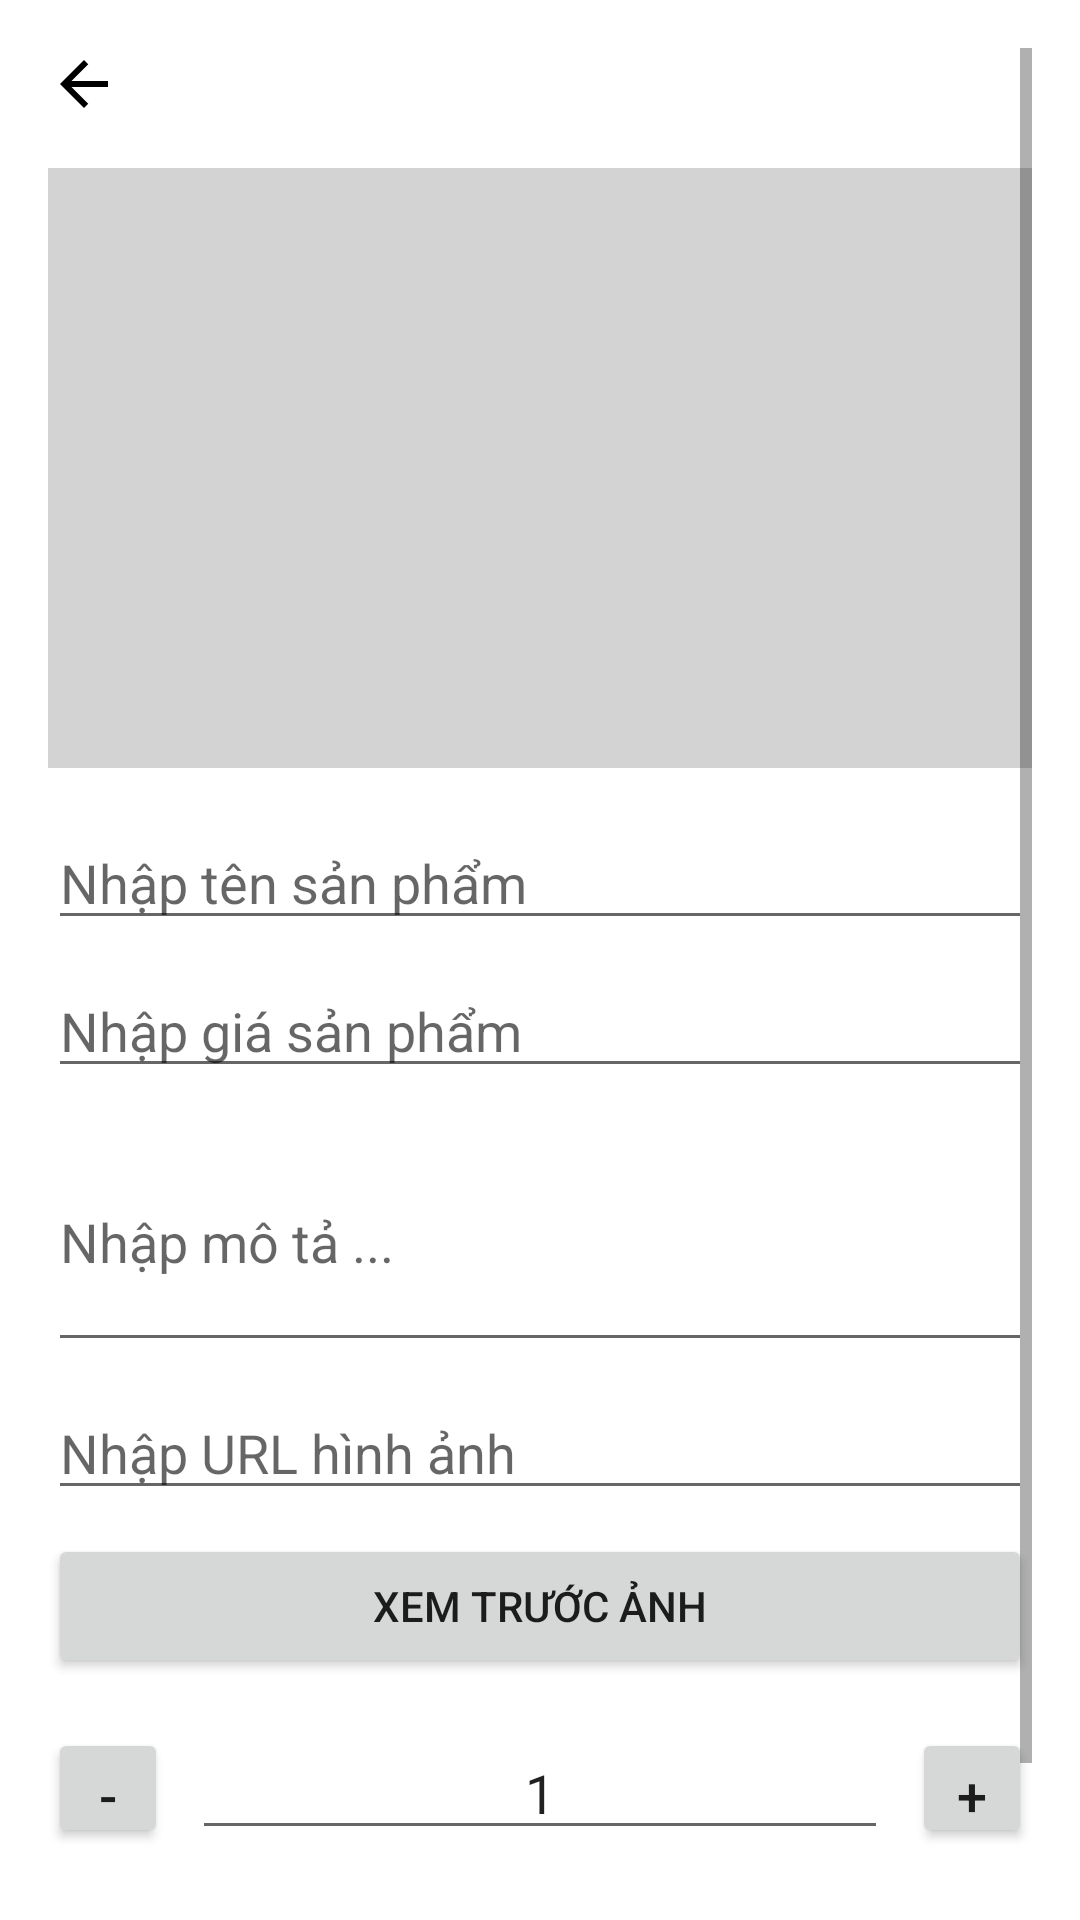

Here is an Android app screen rendered from its layout file. Give the layout XML and the strings, colors and styles it references.
<!-- AndroidManifest.xml: application theme Theme.SmartMart -->
<!-- res/layout/activity_edit_product.xml -->
<ScrollView xmlns:android="http://schemas.android.com/apk/res/android"
    android:layout_width="match_parent"
    android:layout_height="match_parent"
    android:padding="16dp">

    <LinearLayout
        android:layout_width="match_parent"
        android:layout_height="wrap_content"
        android:orientation="vertical">

        
        <ImageView
            android:id="@+id/btn_back"
            android:layout_width="wrap_content"
            android:layout_height="wrap_content"
            android:layout_marginBottom="16dp"
            android:src="@drawable/ic_back"
            android:contentDescription="Back"
            android:layout_gravity="start" />

        
        <ImageView
            android:id="@+id/img_preview"
            android:layout_width="match_parent"
            android:layout_height="200dp"
            android:layout_marginBottom="16dp"
            android:background="#D3D3D3"
            android:scaleType="centerCrop" />

        
        <EditText
            android:id="@+id/edt_product_name"
            android:layout_width="match_parent"
            android:layout_height="wrap_content"
            android:hint="Nhập tên sản phẩm"
            android:inputType="text"
            android:layout_marginBottom="8dp" />

        
        <EditText
            android:id="@+id/edt_product_price"
            android:layout_width="match_parent"
            android:layout_height="wrap_content"
            android:hint="Nhập giá sản phẩm"
            android:inputType="numberDecimal"
            android:layout_marginBottom="8dp" />

        
        <EditText
            android:id="@+id/edt_product_description"
            android:layout_width="match_parent"
            android:layout_height="wrap_content"
            android:hint="Nhập mô tả ..."
            android:inputType="textMultiLine"
            android:minLines="3"
            android:layout_marginBottom="8dp" />

        
        <EditText
            android:id="@+id/edt_image_url"
            android:layout_width="match_parent"
            android:layout_height="wrap_content"
            android:hint="Nhập URL hình ảnh"
            android:inputType="textUri"
            android:layout_marginBottom="8dp" />

        
        <Button
            android:id="@+id/btn_preview_image"
            android:layout_width="match_parent"
            android:layout_height="wrap_content"
            android:text="Xem trước ảnh"
            android:layout_marginBottom="16dp" />

        
        <LinearLayout
            android:layout_width="match_parent"
            android:layout_height="wrap_content"
            android:orientation="horizontal"
            android:gravity="center_vertical"
            android:layout_marginBottom="16dp">

            <Button
                android:id="@+id/btn_decrease_quantity"
                android:layout_width="40dp"
                android:layout_height="40dp"
                android:text="-"
                android:textSize="18sp" />

            <EditText
                android:id="@+id/edt_quantity"
                android:layout_width="0dp"
                android:layout_height="wrap_content"
                android:layout_weight="1"
                android:gravity="center"
                android:inputType="number"
                android:text="1"
                android:layout_marginHorizontal="8dp" />

            <Button
                android:id="@+id/btn_increase_quantity"
                android:layout_width="40dp"
                android:layout_height="40dp"
                android:text="+"
                android:textSize="18sp" />
        </LinearLayout>

        
        <Button
            android:id="@+id/btn_update_product"
            android:layout_width="match_parent"
            android:layout_height="wrap_content"
            android:text="Cập nhật sản phẩm" />
    </LinearLayout>
</ScrollView>
<!-- resources referenced by this layout -->
<resources>
  <!-- drawable ic_back (drawable) -->
  <vector xmlns:android="http://schemas.android.com/apk/res/android" android:autoMirrored="true" android:height="24dp" android:tint="#000000" android:viewportHeight="24" android:viewportWidth="24" android:width="24dp">
  
      <path android:fillColor="@android:color/white" android:pathData="M20,11H7.83l5.59,-5.59L12,4l-8,8 8,8 1.41,-1.41L7.83,13H20v-2z"/>
  
      
  </vector>
  <style name="Theme.SmartMart" parent="Theme.MaterialComponents.Light.NoActionBar">
          
  
  
  
  
  
  
          <item name="colorOnSecondary">@color/black</item>
          
          <item name="android:statusBarColor">?attr/colorPrimaryVariant</item>
          
      </style>
  <color name="black">#FF000000</color>
</resources>
